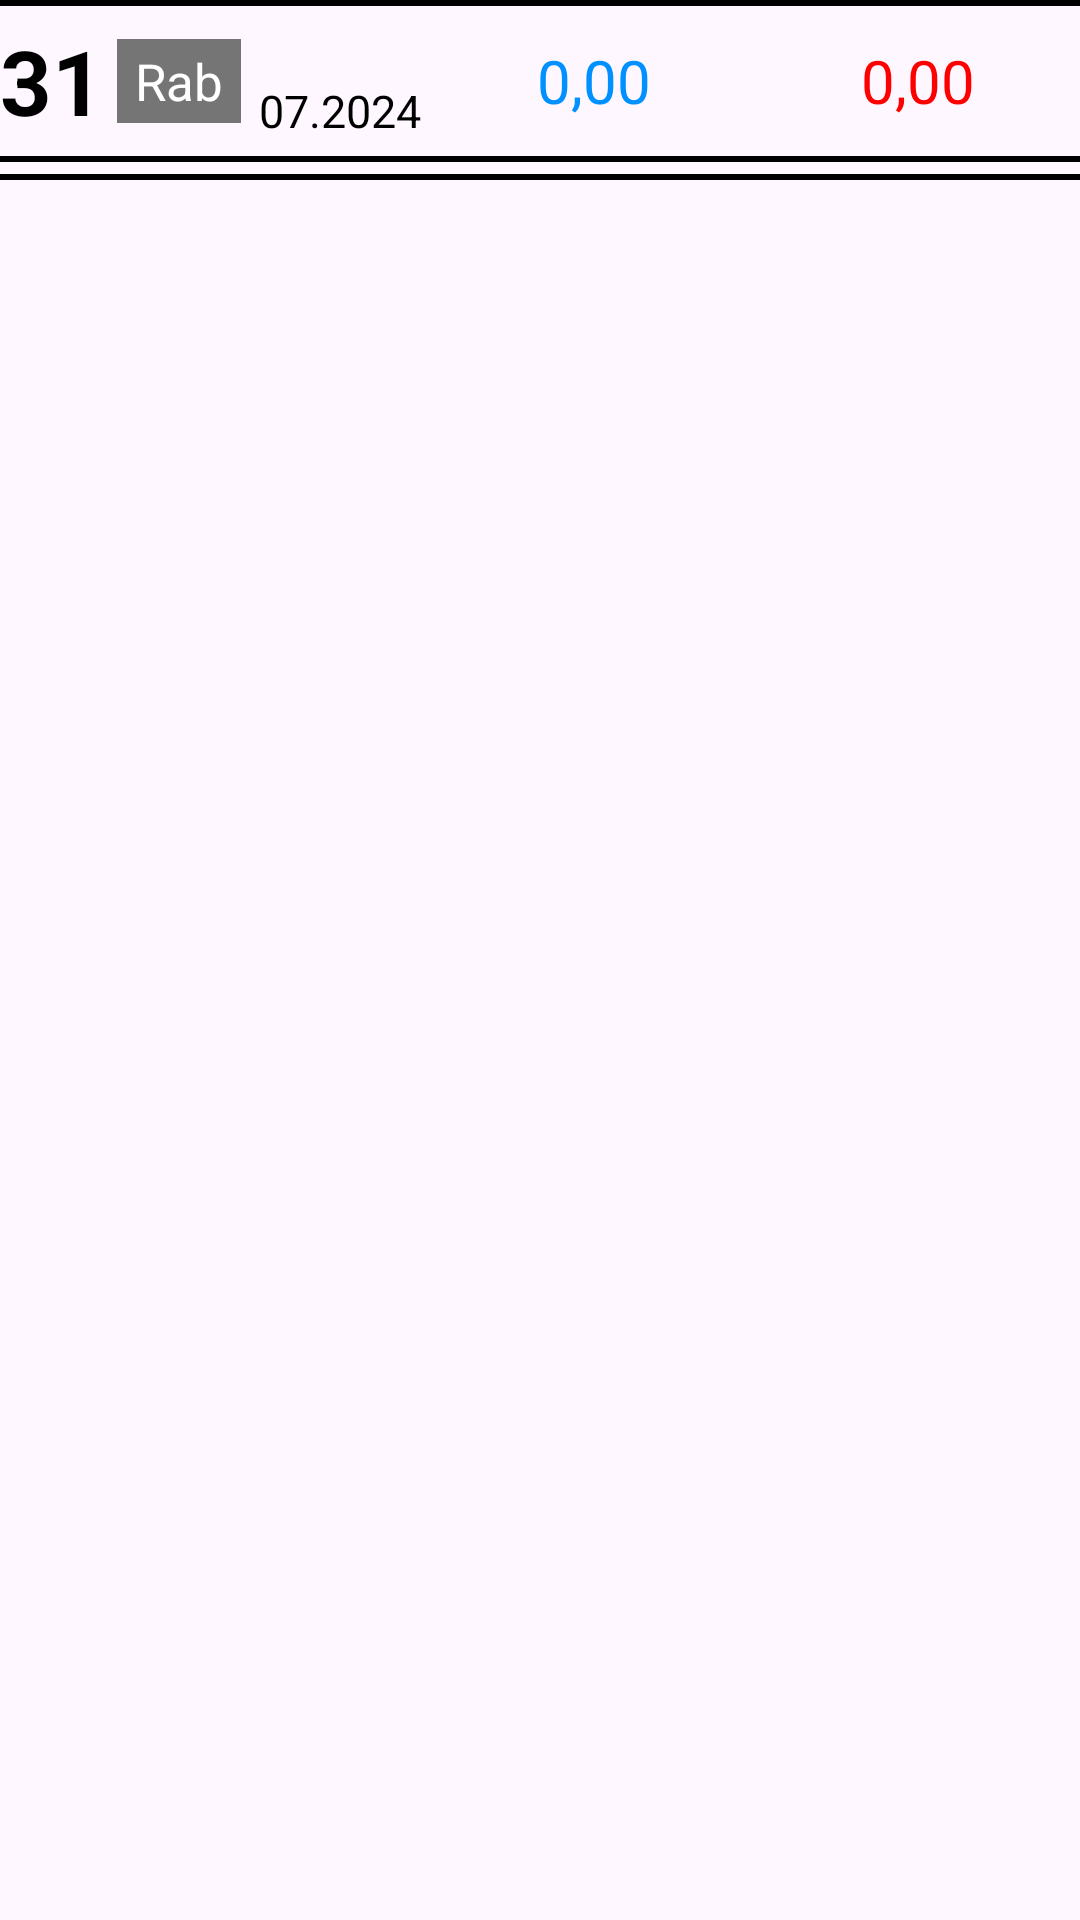

Layout XML and referenced resources for this Android screen:
<!-- AndroidManifest.xml: application theme Theme.Monefy -->
<!-- res/layout/fragment_home_menu_harian_transaction_header_item.xml -->
<?xml version="1.0" encoding="utf-8"?>

<LinearLayout xmlns:android="http://schemas.android.com/apk/res/android"
    android:layout_width="match_parent"
    android:layout_height="wrap_content"
    android:orientation="vertical">

    <LinearLayout
        android:layout_width="match_parent"
        android:layout_height="2dp"
        android:background="@color/bottom_navbar_divider"
        android:orientation="horizontal">

    </LinearLayout>

    <LinearLayout
        android:layout_width="match_parent"
        android:layout_height="50dp"
        android:orientation="horizontal">

        <TextView
            android:id="@+id/fragment_home_transaction_item_header_date"
            android:layout_width="37dp"
            android:layout_height="match_parent"
            android:gravity="center_vertical"
            android:text="31"
            android:textSize="30sp"
            android:textStyle="bold" />

        <LinearLayout
            android:layout_width="wrap_content"
            android:layout_height="match_parent"
            android:layout_marginHorizontal="2dp"
            android:gravity="center_vertical"
            android:orientation="vertical">

            <TextView
                android:id="@+id/fragment_home_transaction_item_header_day_of_week_name"
                android:layout_width="wrap_content"
                android:layout_height="wrap_content"
                android:background="@color/light_gray"
                android:paddingHorizontal="6dp"
                android:paddingVertical="2.5dp"
                android:text="Rab"
                android:textColor="@color/white"
                android:textSize="17sp" />
        </LinearLayout>

        <LinearLayout
            android:layout_width="wrap_content"
            android:layout_height="match_parent"
            android:layout_marginHorizontal="4dp"
            android:gravity="bottom"
            android:orientation="vertical"
            android:paddingBottom="5dp">

            <TextView
                android:id="@+id/fragment_home_transaction_item_header_month_year_text"
                android:layout_width="wrap_content"
                android:layout_height="wrap_content"
                android:text="07.2024"
                android:textSize="15sp" />
        </LinearLayout>

        <LinearLayout
            android:layout_width="match_parent"
            android:layout_height="match_parent"
            android:gravity="center_vertical"
            android:orientation="horizontal">

            <TextView
                android:id="@+id/fragment_home_transaction_item_header_income_total"
                android:layout_width="0dp"
                android:layout_height="wrap_content"
                android:layout_weight="0.5"
                android:text="0,00"
                android:textAlignment="center"
                android:textColor="@color/light_blue"
                android:textSize="20sp"
                android:autoSizeMaxTextSize="20sp"
                android:autoSizeMinTextSize="10sp"
                android:autoSizeTextType="uniform"
                android:maxLines="1"/>

            <TextView
                android:id="@+id/fragment_home_transaction_item_header_outcome_total"
                android:layout_width="0dp"
                android:layout_height="wrap_content"
                android:layout_weight="0.5"
                android:text="0,00"
                android:textAlignment="center"
                android:textColor="@color/red"
                android:textSize="20sp"
                android:autoSizeMaxTextSize="20sp"
                android:autoSizeMinTextSize="10sp"
                android:autoSizeTextType="uniform"
                android:maxLines="1"/>
        </LinearLayout>

    </LinearLayout>

    <LinearLayout
        android:layout_width="match_parent"
        android:layout_height="2dp"
        android:background="@color/bottom_navbar_divider"
        android:orientation="horizontal">

    </LinearLayout>

    <LinearLayout
        android:layout_width="match_parent"
        android:layout_height="wrap_content"
        android:orientation="vertical"
        android:paddingHorizontal="7dp"
        android:paddingBottom="4dp">

        <androidx.recyclerview.widget.RecyclerView
            android:id="@+id/fragment_home_transaction_item_transactions_recyclerview"
            android:layout_width="match_parent"
            android:layout_height="wrap_content" />
    </LinearLayout>

    <LinearLayout
        android:layout_width="match_parent"
        android:layout_height="2dp"
        android:background="@color/bottom_navbar_divider"
        android:orientation="horizontal"></LinearLayout>

</LinearLayout>
<!-- resources referenced by this layout -->
<resources>
  <color name="bottom_navbar_divider">#000000</color>
  <color name="light_blue">#0090FF</color>
  <color name="light_gray">#757575</color>
  <color name="red">#FFFF0000</color>
  <color name="white">#FFFFFFFF</color>
  <style name="Theme.Monefy" parent="Theme.Material3.DayNight.NoActionBar">
  		<item name="android:textColor">@color/black</item>
  	</style>
  <color name="black">#FF000000</color>
</resources>
